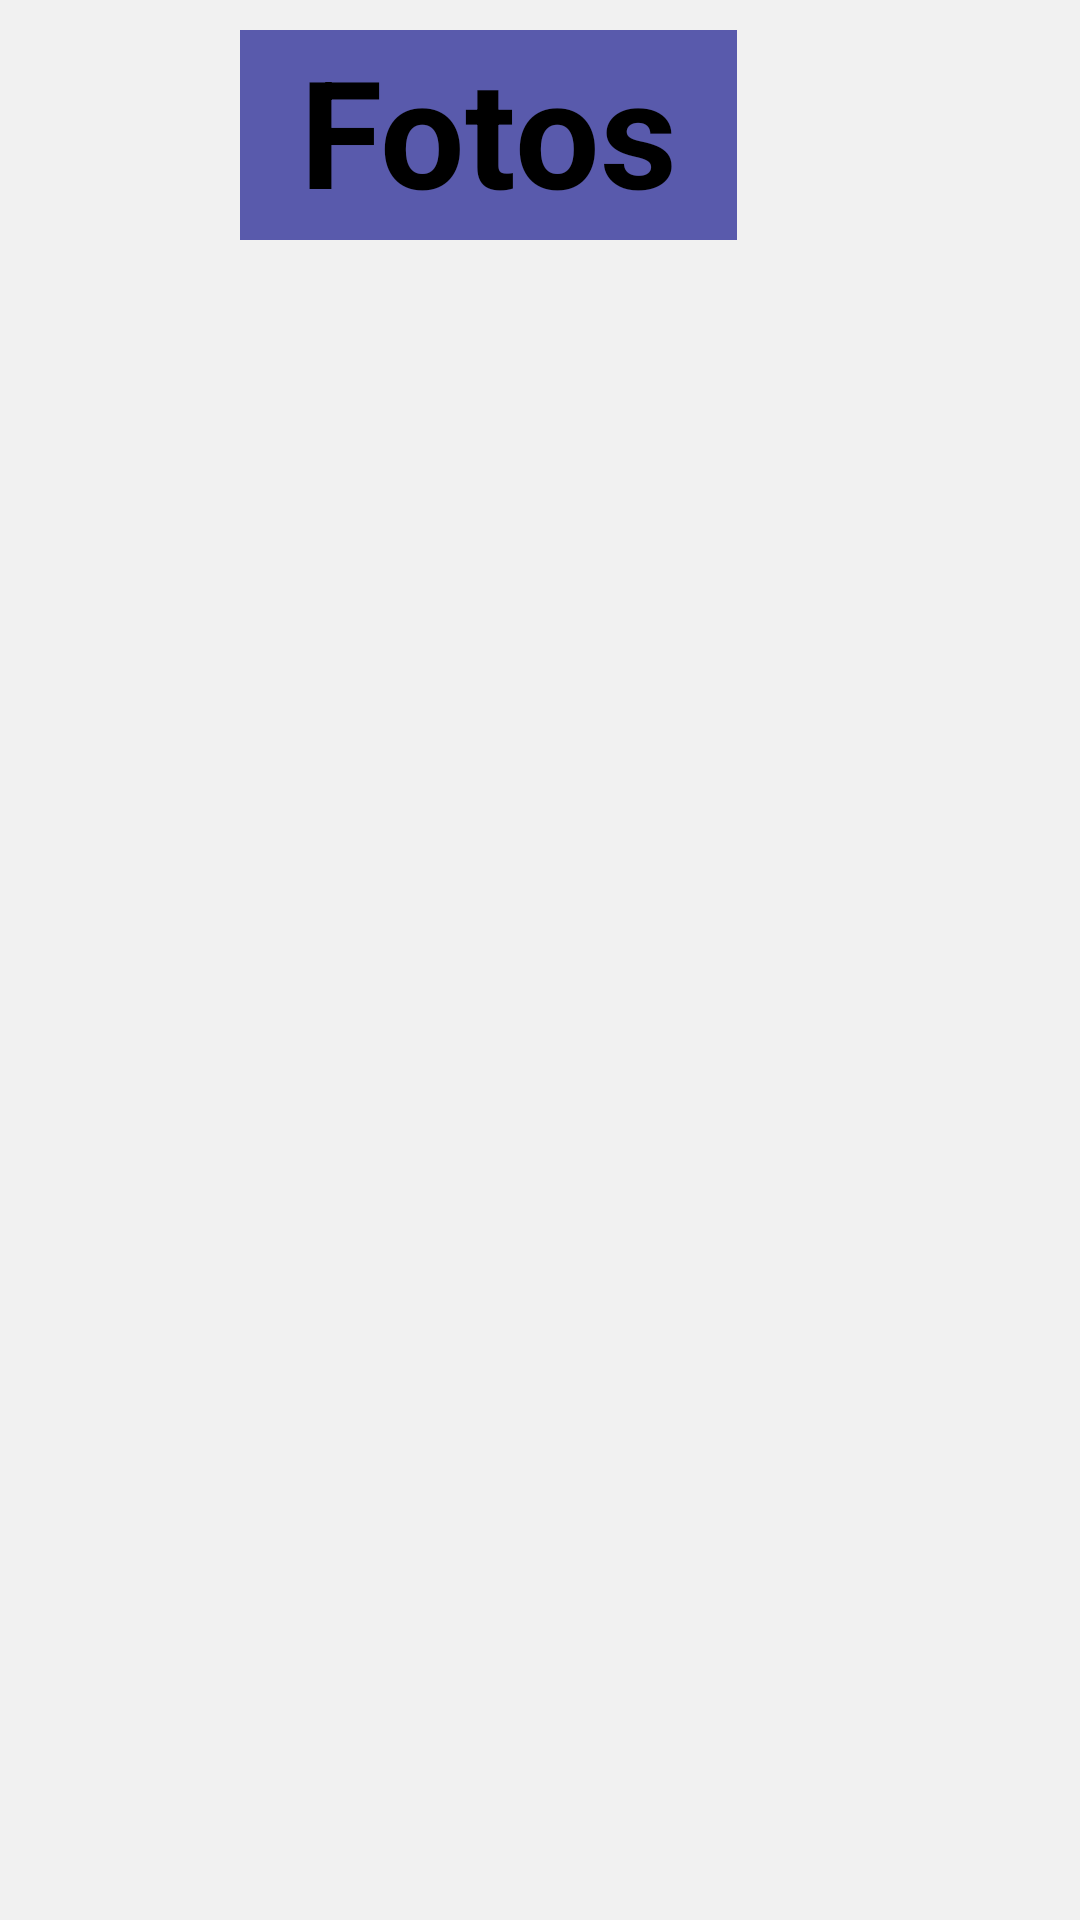

Here is an Android app screen rendered from its layout file. Give the layout XML and the strings, colors and styles it references.
<!-- AndroidManifest.xml: application theme Theme.AndroidAPP -->
<!-- res/layout/fragment_fotos.xml -->
<?xml version="1.0" encoding="utf-8"?>
<FrameLayout xmlns:android="http://schemas.android.com/apk/res/android"
    xmlns:tools="http://schemas.android.com/tools"
    android:layout_width="match_parent"
    android:layout_height="match_parent"
    tools:context=".fotosFragment"
    android:background="@color/white2">

    <TextView
        android:layout_width="wrap_content"
        android:layout_height="70dp"
        android:layout_marginLeft="80dp"
        android:layout_marginTop="10dp"
        android:text="Fotos"
        android:textSize="50sp"
        android:textStyle="bold"
        android:textColor="@color/black"
        android:background="@color/purpura2"
        android:paddingLeft="20dp"
        android:paddingRight="20dp"/>

    <androidx.recyclerview.widget.RecyclerView
        android:id="@+id/recycler_view"
        android:layout_width="match_parent"
        android:layout_height="match_parent"
        android:layout_marginTop="80dp"
        android:layout_marginLeft="80dp" />


</FrameLayout>
<!-- resources referenced by this layout -->
<resources>
  <color name="black">#FF000000</color>
  <color name="purpura2">#595AAC</color>
  <color name="white2">#F1F1F1</color>
  <style name="Theme.AndroidAPP" parent="Theme.MaterialComponents.DayNight.NoActionBar">
          
          <item name="colorPrimary">@color/purple_500</item>
          <item name="colorPrimaryVariant">@color/purple_700</item>
          <item name="colorOnPrimary">@color/white</item>
          
          <item name="colorSecondary">@color/teal_200</item>
          <item name="colorSecondaryVariant">@color/teal_700</item>
          <item name="colorOnSecondary">@color/black</item>
          
          <item name="android:statusBarColor">?attr/colorPrimaryVariant</item>
          
      </style>
  <color name="purple_500">#FF6200EE</color>
  <color name="purple_700">#FF3700B3</color>
  <color name="white">#FFFFFFFF</color>
  <color name="teal_200">#FF03DAC5</color>
  <color name="teal_700">#FF018786</color>
</resources>
